Run: headless pygame with SDL's dummy video driver; simulated clock (each Clock.tick advances the game by its frame time, no real sleeping); random seed 0; keys injected as events and as key.get_pressed() state; no mouse input.
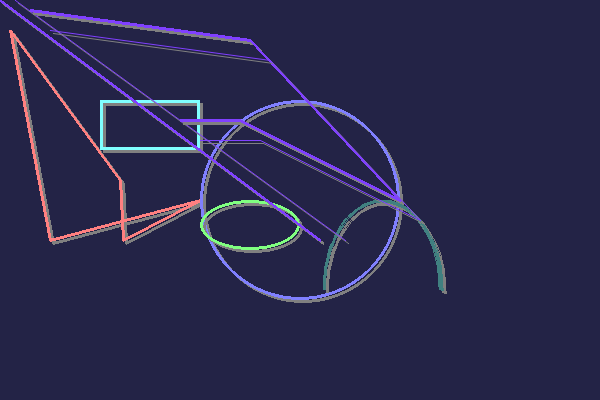
Frame 1 of 4 · flips 1–60 · no input
Frame 2 of 4 · flips 61–180 · tapped SPACE, RETURN · held RIGHT (→), D · screen unchanged from frame 1, image omitted
Frame 3 of 4 · flips 181–300 · held DOWN (↓), S · screen unchanged from frame 2, image omitted
Frame 4 of 4 · flips 301–420 · held LEFT (←), A, UP (↑), W · screen unchanged from frame 3, image omitted

The pygame program that drew these frames:

#!/usr/bin/env python
# -*- coding: utf-8 -*-
#
#  shadow.py
#  
#  Copyright 2022 Braulio Madrid <darkcom@darkcom-X455LD>
#  
#  This program is free software; you can redistribute it and/or modify
#  it under the terms of the GNU General Public License as published by
#  the Free Software Foundation; either version 2 of the License, or
#  (at your option) any later version.
#  
#  This program is distributed in the hope that it will be useful,
#  but WITHOUT ANY WARRANTY; without even the implied warranty of
#  MERCHANTABILITY or FITNESS FOR A PARTICULAR PURPOSE.  See the
#  GNU General Public License for more details.
#  
#  You should have received a copy of the GNU General Public License
#  along with this program; if not, write to the Free Software
#  Foundation, Inc., 51 Franklin Street, Fifth Floor, Boston,
#  MA 02110-1301, USA.
#  
#  
import pygame as pg


def rect (surface, color,rect,distance, shadow_color,
			width = 0, border_radius = 0,border_top_left_radius = 0, 
			border_top_right_radius = 0, border_bottom_left_radius = 0, 
			border_bottom_right_radius = 0):
	""" Function doc """
	
	shadow_rect = pg.Rect(rect.x + distance, rect.y + distance, rect.w, rect.h)
	
	pg.draw.rect(surface,shadow_color,shadow_rect,
				width, border_radius,
				border_top_left_radius, border_top_right_radius,
				border_bottom_left_radius, border_bottom_right_radius)
				
	return pg.draw.rect(surface,color,rect,
				width,border_radius,
				border_top_left_radius,border_top_right_radius,
				border_bottom_left_radius, border_bottom_right_radius)
	
def polygon (surface, color,points,distance, shadow_color, width = 0):
	""" Function doc """
	
	shadow_points = []
	for point in points:
		shadow_points.append((point[0] + distance, point[1] + distance))
	
	pg.draw.polygon(surface,shadow_color,shadow_points, width)

	return pg.draw.polygon(surface,color,points, width)

def circle (surface, color,center,radius,distance, shadow_color,
			width = 0, draw_top_left = False, draw_top_right = False, 
			draw_bottom_left = False, draw_bottom_right = False):
	""" Function doc """
	shadow_center = (center[0] + distance, center[1] + distance)
	
	pg.draw.circle(surface,shadow_color,shadow_center, radius,
				width, draw_top_left, draw_top_right,
				draw_bottom_left, draw_bottom_right)
				
	return pg.draw.circle(surface,color,center, radius,
				width, draw_top_left, draw_top_right,
				draw_bottom_left, draw_bottom_right)

def ellipse (surface, color,rect,distance, shadow_color,
			width = 0):
	""" Function doc """
	shadow_rect = pg.Rect(rect.x + distance, rect.y + distance, rect.w, rect.h)
	pg.draw.ellipse(surface,shadow_color,shadow_rect, width)
				
	return pg.draw.ellipse(surface,color,rect, width)
	
def arc (surface, color,rect, start_angle, stop_angle, distance, shadow_color, width = 0):
	""" Function doc """
	shadow_rect = pg.Rect(rect.x + distance, rect.y + distance, rect.w, rect.h)

	pg.draw.arc(surface,shadow_color,shadow_rect, start_angle, stop_angle, width)
				
	return pg.draw.arc(surface,color,rect, start_angle, stop_angle, width)

def line (surface, color, start_pos, end_pos, distance, shadow_color, width = 0):
	""" Function doc """
	shadow_start_pos = (start_pos[0] + distance, start_pos[1] + distance)
	shadow_end_pos = (end_pos[0] + distance, end_pos[1] + distance)
	
	pg.draw.line(surface,shadow_color, shadow_start_pos, shadow_end_pos, width)
				
	return pg.draw.line(surface,color, start_pos, end_pos, width)

def lines (surface, color, close, points, distance, shadow_color, width = 0):
	""" Function doc """
	shadow_points = []
	for point in points:
		shadow_points.append((point[0] + distance, point[1] + distance))

	pg.draw.lines(surface,shadow_color, close, shadow_points, width)
				
	return pg.draw.lines(surface,color, close, points, width)

def aalines (surface, color, close, points, distance, shadow_color, width = 0):
	""" Function doc """
	shadow_points = []
	for point in points:
		shadow_points.append((point[0] + distance, point[1] + distance))

	pg.draw.aalines(surface,shadow_color, close, shadow_points, width)
				
	return pg.draw.aalines(surface,color, close, points, width)

def aaline (surface, color, start_pos, end_pos, distance, shadow_color, width = 0):
	""" Function doc """
	
	shadow_start_pos = (start_pos[0] + distance, start_pos[1] + distance)
	shadow_end_pos = (end_pos[0] + distance, end_pos[1] + distance)

	pg.draw.aaline(surface,shadow_color, shadow_start_pos, shadow_end_pos, width)
				
	return pg.draw.aaline(surface,color, start_pos, end_pos, width)

def main(args):
	pg.init()
	root = pg.display.set_mode((600,400))
	root.fill((35,35,70))
	pg.display.set_caption('Chormatic Abrerration Draw')
	
	fnt_rect = pg.Rect(100,100,100,50)
	rectangulo = rect(root,(128,255,255),fnt_rect,3,(128,128,128),3,10)
	
	poligon_points = [(10,30),(50,240),(200,200),(123,240),(120,180)]
	poligon = polygon(root,(255,128,128),poligon_points,3,(128,128,128),3)
	
	_circle = circle(root,(128,128,255),(300,200),100,3,(128,128,128),3)
	
	ellipse_rect = pg.Rect(200,200,100,50)
	_ellipse = ellipse(root,(128,255,128),ellipse_rect,3,(128,128,128),3)
	
	arc_rect = pg.Rect(323,200,120,180)
	_arc = arc(root,(64,128,128),arc_rect,0,3.14,3,(128,128,128),3)
	
	_line = line(root,(128,64,255),(320,240),(0,0),3,(128,128,128),3)
	
	_aaline = aaline(root,(128,64,255),(345,240),(15,0),3,(128,128,128),3)
	
	lines_points = [(30,10),(250,40),(400,200),(240,120),(180,120)]
	_lines = lines(root,(128,64,255),False,lines_points,3,(128,128,128),3)
	
	aalines_points = [(50,30),(270,60),(420,220),(260,140),(200,140)]
	_aalines = aalines(root,(128,64,255),False,aalines_points,3,(128,128,128),3)
	
	while 1:
		for event in pg.event.get():
			if event.type == pg.QUIT:
				sys.exit()
				
		pg.display.update()
	return 0

if __name__ == '__main__':
	import sys
	sys.exit(main(sys.argv))
